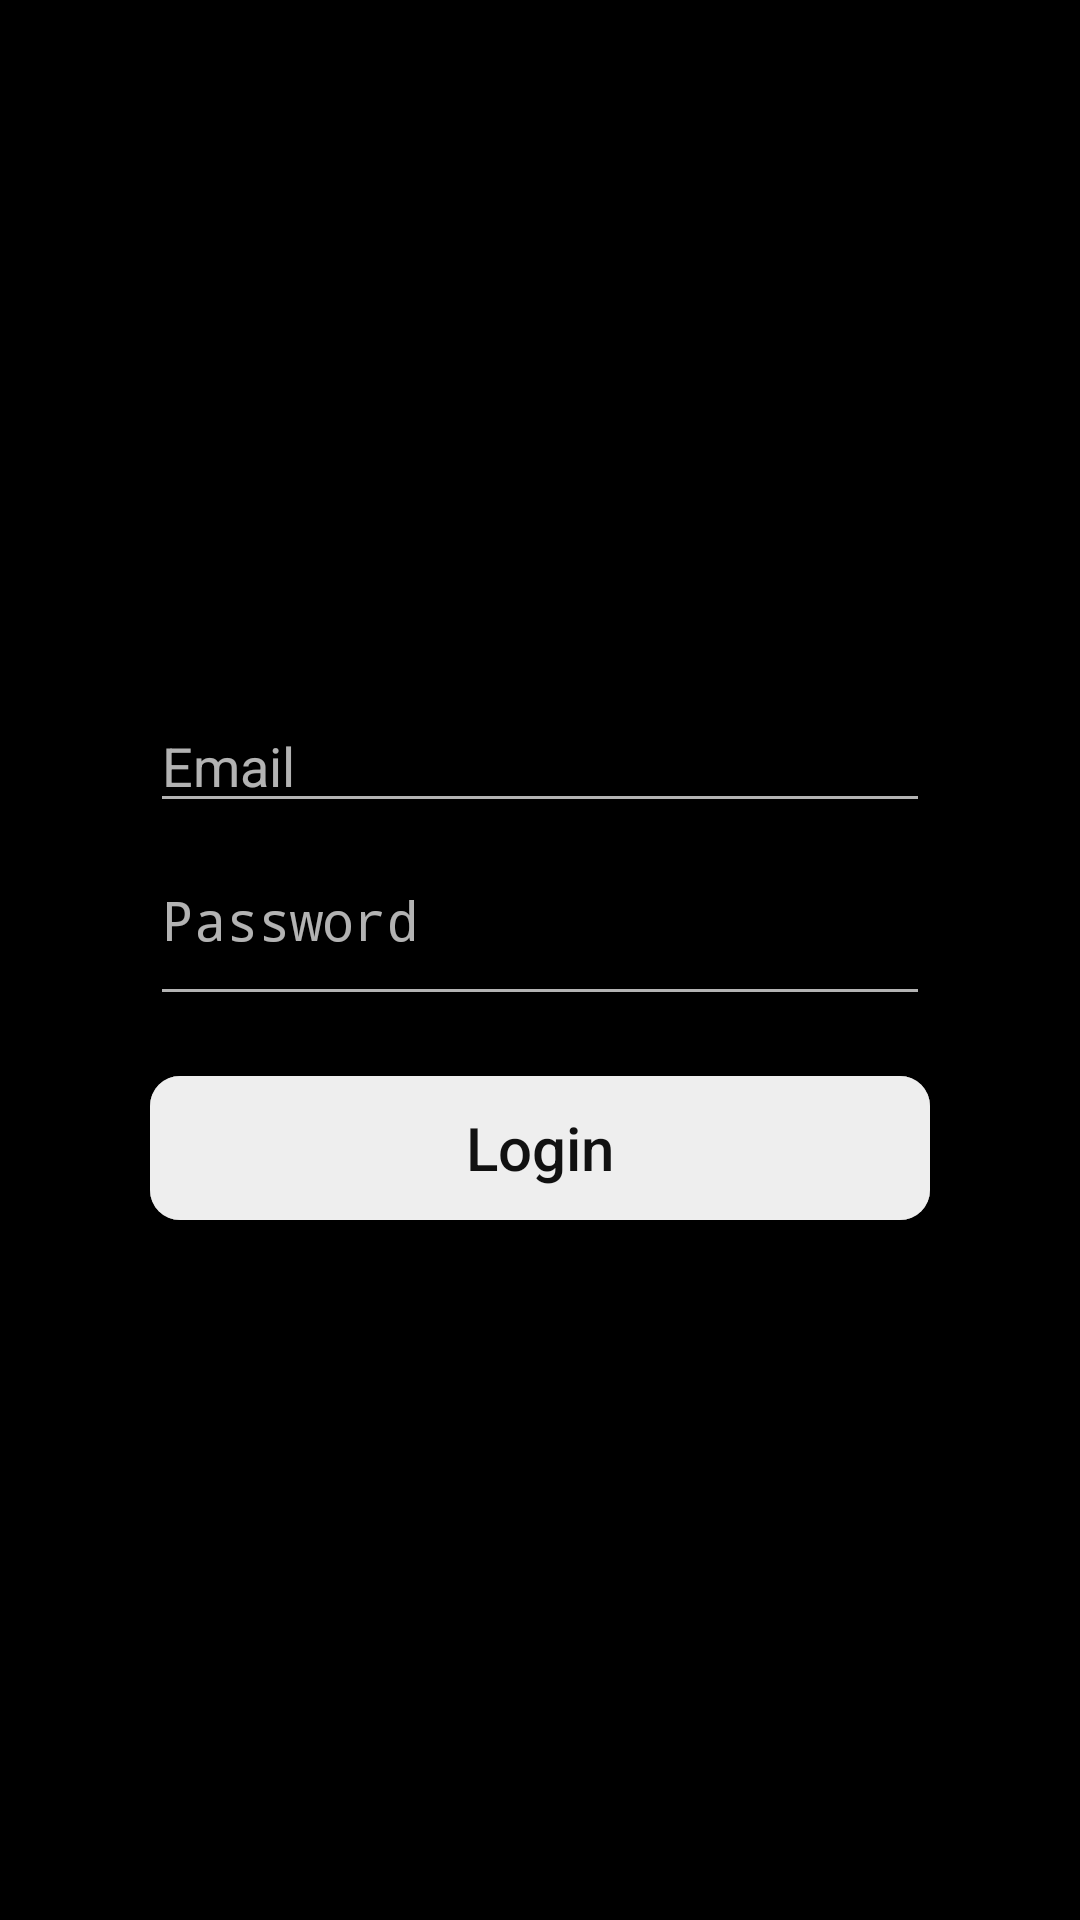

Produce the Android XML layout that renders to this screen, including the resource entries it uses.
<!-- AndroidManifest.xml: activity theme ToolBarTheme -->
<!-- res/layout/fragment_login.xml -->
<?xml version="1.0" encoding="utf-8"?>
<LinearLayout xmlns:android="http://schemas.android.com/apk/res/android"
    android:orientation="vertical"
    android:gravity="center"
    android:layout_width="match_parent"
    android:layout_height="match_parent">

    <EditText
        android:hint="@string/login_email"
        android:id="@+id/loginEmail"
        android:inputType="textEmailAddress"
        android:layout_marginHorizontal="50dp"
        android:layout_width="match_parent"
        android:layout_height="wrap_content"/>

    <EditText
        android:hint="@string/login_password"
        android:id="@+id/loginPassword"
        android:inputType="textPassword"
        android:layout_marginHorizontal="50dp"
        android:paddingVertical="20dp"
        android:layout_width="match_parent"
        android:layout_height="wrap_content"/>

    <Button
        android:textAllCaps="false"
        android:id="@+id/loginButtonFragment"
        android:textSize="20sp"
        android:textColor="@color/loginTextColor"
        android:text="Login"
        android:layout_marginTop="20dp"
        android:background="@drawable/login_button_style"
        android:layout_marginHorizontal="50dp"
        android:layout_width="match_parent"
        android:layout_height="wrap_content"/>

</LinearLayout>
<!-- resources referenced by this layout -->
<resources>
  <color name="loginTextColor">#111111</color>
  <!-- drawable login_button_style (drawable) -->
  <?xml version="1.0" encoding="utf-8"?>
  <ripple xmlns:android="http://schemas.android.com/apk/res/android"
      xmlns:tools="http://schemas.android.com/tools"
      android:color="@color/loginButtonPressed"
      tools:targetApi="lollipop">
  
  
      <item android:state_pressed="true">
          <shape>
              <solid android:color="@color/loginButtonPressed"/>
              <corners android:radius="10dp"/>
          </shape>
      </item>
  
      <item android:state_enabled="false">
          <shape>
              <solid android:color="@color/loginButtonDisable"/>
              <corners android:radius="10dp"/>
  
          </shape>
      </item>
  
      <item>
          <shape>
              <solid android:color="@color/loginButtonColor"/>
              <corners android:radius="10dp"/>
  
          </shape>
      </item>
  
  </ripple>
  <string name="login_email">Email</string>
  <string name="login_password">Password</string>
  <style name="ToolBarTheme" parent="Theme.AppCompat.NoActionBar">
          <item name="android:windowBackground">@color/statBarColor</item>
          <item name="android:windowNoTitle">true</item>
          <item name="android:windowFullscreen">false</item>
          <item name="windowActionBar">false</item>
          <item name="windowNoTitle">true</item>
          <item name="android:windowIsTranslucent">true</item>
          <item name="android:windowActionBar">false</item>
          <item name="android:windowContentTransitions">true</item>
      </style>
  <color name="loginButtonPressed">#999999</color>
  <color name="loginButtonDisable">#777777</color>
  <color name="loginButtonColor">#EEEEEE</color>
  <color name="statBarColor">#000000</color>
</resources>
